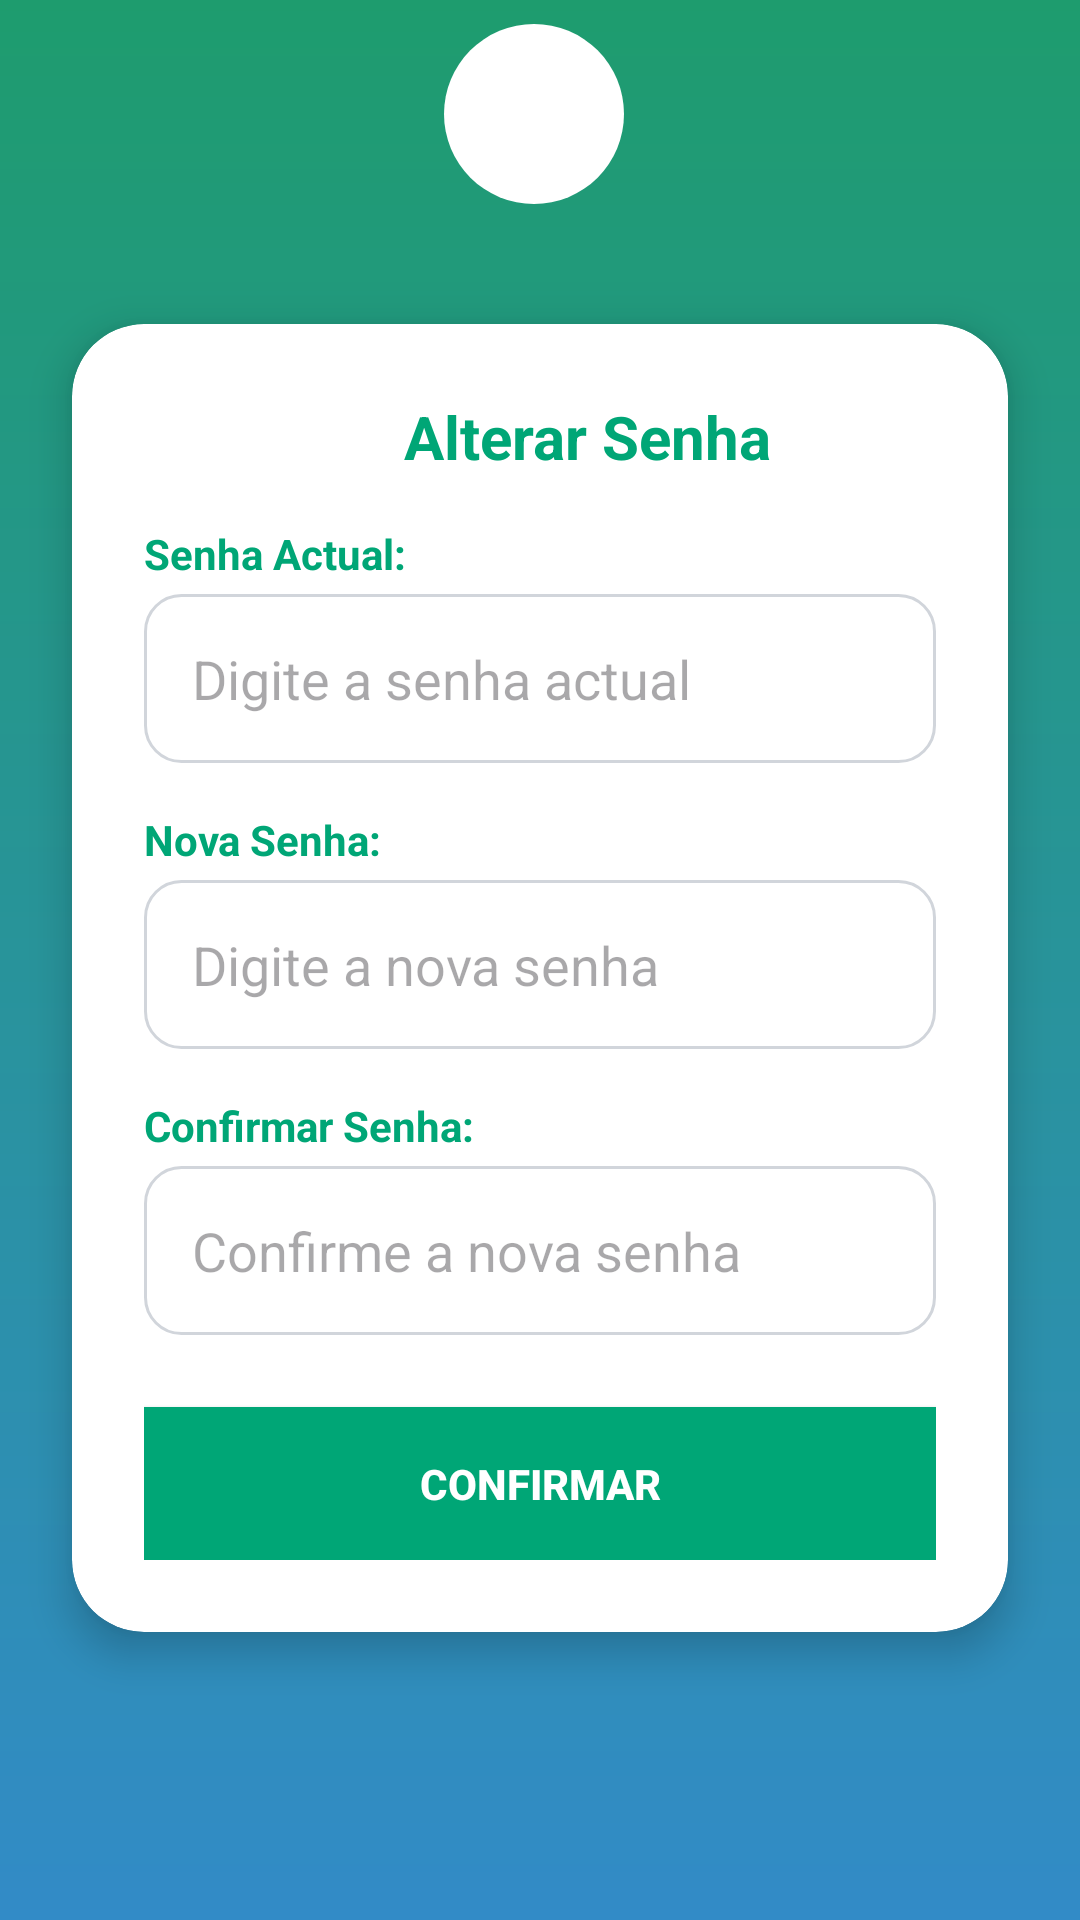

Produce the Android XML layout that renders to this screen, including the resource entries it uses.
<!-- AndroidManifest.xml: application theme Theme.ProjetoAnuncioLoc -->
<!-- res/layout/activity_mudar_senha.xml -->
<?xml version="1.0" encoding="utf-8"?>
<RelativeLayout xmlns:android="http://schemas.android.com/apk/res/android"
    xmlns:app="http://schemas.android.com/apk/res-auto"
    android:layout_width="match_parent"
    android:layout_height="match_parent"
    android:background="@drawable/gradient_background">

    
    <androidx.appcompat.widget.Toolbar
        android:id="@+id/toolbar"
        android:layout_width="match_parent"
        android:layout_height="wrap_content"
        android:background="@android:color/transparent"
        android:padding="8dp">

        <LinearLayout
            android:layout_width="match_parent"
            android:layout_height="wrap_content"
            android:orientation="horizontal"
            android:gravity="center_vertical">

            
            <ImageButton
                android:id="@+id/btnBack"
                android:layout_width="40dp"
                android:layout_height="40dp"
                android:src="@drawable/ic_arrow_back"
                app:tint="@color/white"
                android:background="?attr/selectableItemBackgroundBorderless"
                android:padding="8dp"
                android:contentDescription="Voltar" />

            
            <View
                android:layout_width="0dp"
                android:layout_height="0dp"
                android:layout_weight="1" />

            
            <FrameLayout
                android:layout_width="60dp"
                android:layout_height="60dp"
                android:background="@drawable/circle_background"
                android:layout_marginStart="8dp"
                android:layout_marginEnd="8dp">

                <ImageView
                    android:layout_width="50dp"
                    android:layout_height="50dp"
                    android:layout_gravity="center"
                    android:src="@raw/logotipo"
                    android:scaleType="centerInside"
                    android:contentDescription="@string/app_name" />
            </FrameLayout>

            
            <View
                android:layout_width="0dp"
                android:layout_height="0dp"
                android:layout_weight="1" />

            
            <FrameLayout
                android:layout_width="36dp"
                android:layout_height="36dp"
                android:layout_marginStart="8dp"/>
        </LinearLayout>
    </androidx.appcompat.widget.Toolbar>

    
    <androidx.cardview.widget.CardView
        android:layout_width="match_parent"
        android:layout_height="wrap_content"
        android:layout_below="@id/toolbar"
        android:layout_marginTop="32dp"
        android:layout_marginStart="24dp"
        android:layout_marginEnd="24dp"
        android:layout_marginBottom="32dp"
        app:cardCornerRadius="24dp"
        app:cardElevation="8dp"
        android:backgroundTint="@android:color/white">

        <LinearLayout
            android:layout_width="match_parent"
            android:layout_height="wrap_content"
            android:orientation="vertical"
            android:padding="24dp">

            
            <RelativeLayout
                android:layout_width="match_parent"
                android:layout_height="wrap_content"
                android:layout_marginBottom="16dp">

                <TextView
                    android:layout_width="wrap_content"
                    android:layout_height="wrap_content"
                    android:layout_centerHorizontal="true"
                    android:drawableStart="@drawable/ic_lock"
                    android:drawablePadding="8dp"
                    android:text="Alterar Senha"
                    android:textColor="@color/verde_principal"
                    android:textSize="20sp"
                    android:textStyle="bold" />

            </RelativeLayout>

            
            <LinearLayout
                android:layout_width="match_parent"
                android:layout_height="wrap_content"
                android:orientation="vertical">

                
                <TextView
                    android:layout_width="wrap_content"
                    android:layout_height="wrap_content"
                    android:text="Senha Actual:"
                    android:textColor="@color/verde_principal"
                    android:textSize="14sp"
                    android:textStyle="bold"
                    android:layout_marginBottom="4dp" />

                <EditText
                    android:id="@+id/etCurrentPassword"
                    android:layout_width="match_parent"
                    android:layout_height="wrap_content"
                    android:hint="Digite a senha actual"
                    android:inputType="textPassword"
                    android:background="@drawable/edit_text_border"
                    android:padding="16dp"
                    android:layout_marginBottom="16dp" />

                
                <TextView
                    android:layout_width="wrap_content"
                    android:layout_height="wrap_content"
                    android:text="Nova Senha:"
                    android:textColor="@color/verde_principal"
                    android:textSize="14sp"
                    android:textStyle="bold"
                    android:layout_marginBottom="4dp" />

                <EditText
                    android:id="@+id/etNewPassword"
                    android:layout_width="match_parent"
                    android:layout_height="wrap_content"
                    android:hint="Digite a nova senha"
                    android:inputType="textPassword"
                    android:background="@drawable/edit_text_border"
                    android:padding="16dp"
                    android:layout_marginBottom="16dp" />

                
                <TextView
                    android:layout_width="wrap_content"
                    android:layout_height="wrap_content"
                    android:text="Confirmar Senha:"
                    android:textColor="@color/verde_principal"
                    android:textSize="14sp"
                    android:textStyle="bold"
                    android:layout_marginBottom="4dp" />

                <EditText
                    android:id="@+id/etConfirmPassword"
                    android:layout_width="match_parent"
                    android:layout_height="wrap_content"
                    android:hint="Confirme a nova senha"
                    android:inputType="textPassword"
                    android:background="@drawable/edit_text_border"
                    android:padding="16dp"
                    android:layout_marginBottom="24dp" />

                
                <Button
                    android:id="@+id/btnConfirmPassword"
                    android:layout_width="match_parent"
                    android:layout_height="wrap_content"
                    android:text="Confirmar"
                    android:textColor="@android:color/white"
                    android:textStyle="bold"
                    android:backgroundTint="@null"
                    android:background="@color/verde_principal"
                    android:padding="16dp" />
            </LinearLayout>
        </LinearLayout>
    </androidx.cardview.widget.CardView>
</RelativeLayout>
<!-- resources referenced by this layout -->
<resources>
  <color name="verde_principal">#00A676</color>
  <color name="white">#FFFFFF</color>
  <!-- drawable circle_background (drawable) -->
  <?xml version="1.0" encoding="utf-8"?>
  <shape xmlns:android="http://schemas.android.com/apk/res/android"
      android:shape="oval">
      <solid android:color="#FFFF" />
      <size android:width="10dp" android:height="10dp" /> 
  </shape>
  <!-- drawable edit_text_border (drawable) -->
  <selector xmlns:android="http://schemas.android.com/apk/res/android">
      <item android:state_focused="true">
          <shape android:shape="rectangle">
              <solid android:color="@android:color/transparent" />
              <stroke
                  android:width="2dp"
                  android:color="#3b82f6" />
              <corners android:radius="12dp" />
          </shape>
      </item>
      <item>
          <shape android:shape="rectangle">
              <solid android:color="@android:color/transparent" />
              <stroke
                  android:width="1dp"
                  android:color="#d1d5db" />
              <corners android:radius="12dp" />
          </shape>
      </item>
  </selector>
  <!-- drawable gradient_background (drawable) -->
  <?xml version="1.0" encoding="utf-8"?>
  <shape xmlns:android="http://schemas.android.com/apk/res/android"
      android:shape="rectangle">
      <gradient
          android:startColor="#1E9C6E"
          android:endColor="#328BC7"
          android:angle="270" />
  </shape>
  <!-- drawable ic_lock (drawable) -->
  <vector xmlns:android="http://schemas.android.com/apk/res/android"
      android:width="24dp"
      android:height="24dp"
      android:viewportWidth="24"
      android:viewportHeight="24">
      <path
          android:fillColor="#FFFFFF"
          android:pathData="M12,17c1.1,0 2,-0.9 2,-2s-0.9,-2 -2,-2 -2,0.9 -2,2 0.9,2 2,2zM18,8h-1V6c0,-2.76 -2.24,-5 -5,-5S7,3.24 7,6v2H6c-1.1,0 -2,0.9 -2,2v10c0,1.1 0.9,2 2,2h12c1.1,0 2,-0.9 2,-2V10c0,-1.1 -0.9,-2 -2,-2zM8.9,8V6c0,-1.71 1.39,-3.1 3.1,-3.1 1.71,0 3.1,1.39 3.1,3.1v2H8.9z"/>
  </vector>
  <string name="app_name">AnunciosLoc</string>
  <style name="Theme.ProjetoAnuncioLoc" parent="Base.Theme.ProjetoAnuncioLoc" />
  <style name="Base.Theme.ProjetoAnuncioLoc" parent="Theme.Material3.DayNight.NoActionBar">
          
          <item name="colorPrimary">#00A676</item>
          <item name="colorPrimaryVariant">#20BF59</item>
          <item name="colorOnPrimary">@android:color/white</item>
  
          
          <item name="colorControlActivated">#19A84E</item>
          <item name="colorControlHighlight">#20BF59</item>
          <item name="colorAccent">#19A84E</item>
  
          
          <item name="android:statusBarColor">#19A84E</item>
          <item name="android:navigationBarColor">#19A84E</item>
  
          <item name="android:autofilledHighlight">@color/white</item>
  
      </style>
</resources>
